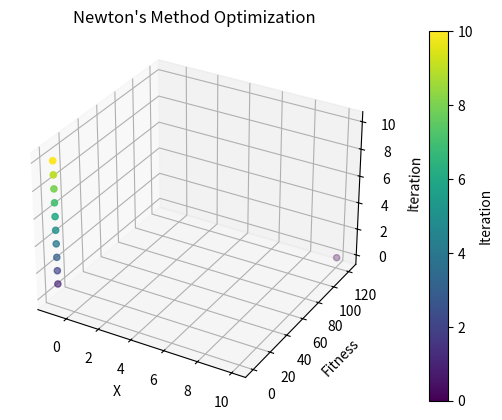

Recreate this plot in Python.
import numpy as np
import matplotlib.pyplot as plt
from mpl_toolkits.mplot3d import Axes3D
from matplotlib.animation import FuncAnimation

# Newton's Method implementation
def newtons_method(f, grad_f, hess_f, x_init, max_iter):
    x = x_init
    x_path = [x.flatten()]
    for i in range(max_iter):
        x = x - np.linalg.inv(hess_f(x)) @ grad_f(x)
        x_path.append(x.flatten())
    return x, x_path

# Example usage
f = lambda x: x**2 + 2*x + 1
grad_f = lambda x: np.array([2*x + 2])
hess_f = lambda x: np.array([[2]])
x_opt, x_path = newtons_method(f, grad_f, hess_f, x_init=np.array([10]), max_iter=10)

# Prepare data for 3D animation
iterations = np.arange(len(x_path))
xs = np.array([x[0] for x in x_path])
ys = f(xs)
zs = iterations

# Create 3D animation
fig = plt.figure()
ax = fig.add_subplot(111, projection='3d')

scatter = ax.scatter(xs, ys, zs, c=zs, cmap='viridis', marker='o')
ax.set_xlabel('X')
ax.set_ylabel('Fitness')
ax.set_zlabel('Iteration')
ax.set_title('Newton\'s Method Optimization')

# Update function for animation
def update(num, xs, ys, zs, scatter):
    scatter._offsets3d = (xs[:num+1], ys[:num+1], zs[:num+1])
    scatter.set_array(zs[:num+1])
    return scatter,

# Create animation
ani = FuncAnimation(fig, update, frames=np.arange(0, len(zs)), fargs=(xs, ys, zs, scatter), interval=200, blit=False)

# Add color bar outside the animation
cbar = plt.colorbar(scatter, ax=ax, pad=0.1)
cbar.set_label('Iteration')

plt.show()
